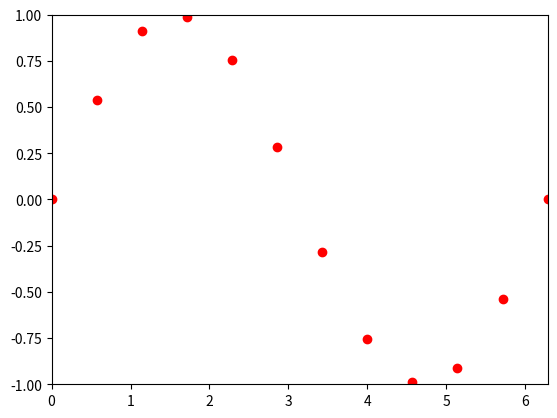

This chart was generated by the following Python code:
import numpy as np
import matplotlib.pyplot as plt
from matplotlib.animation import FuncAnimation

fig, ax = plt.subplots()
xdata, ydata = [], []
ln, = plt.plot([], [], 'ro')

def init():
    ax.set_xlim(0, 2*np.pi)
    ax.set_ylim(-1, 1)
    return ln,

def update(frame):
    xdata.append(frame)
    ydata.append(np.sin(frame))
    ln.set_data(xdata, ydata)
    return ln,

ani = FuncAnimation(fig, update, frames=np.linspace(0, 2*np.pi, 12), init_func=init, blit=True)
ani.save("hola.gif")
